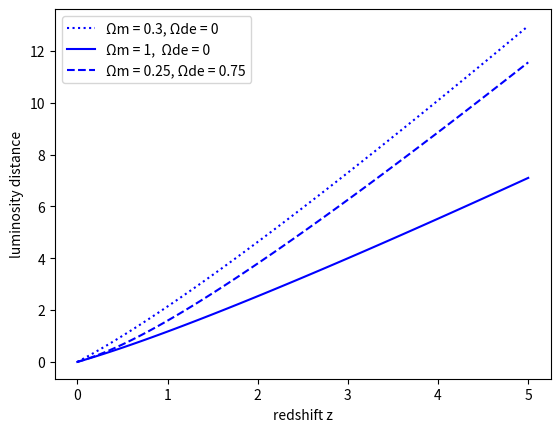

Write the Python code that produced this figure.
import matplotlib.pyplot as plt
import numpy as np
from math import sqrt
from scipy.integrate import quad

#calculating luminosity distance for a flat cosmology based on distances to SNe Ia 
#outputs a plot for three cosmologies below

class Luminosity_Distance:
    
    def __init__(self, matter, dark_energy):
        self.dark_energy = dark_energy
        self.matter = matter
        self.redshift = np.linspace(0,5,100)
           
    def integral(self, x):
        self.x = x
        return (1/sqrt(self.matter*(1+self.x)**(3)+self.dark_energy))

    def calculation(self):
        res = []
        for i in self.redshift:
            res.append(quad(self.integral, 0, i))

        integral_results = []
        for i in range(0,len(res)):
            integral_results.append(res[i][0])

        angular_distance = []
        for i in range(0,len(integral_results)):
            calc = integral_results[i]/(1+self.redshift[i])
            angular_distance.append(calc)

        luminosity_distance = []
        for i in range(0, len(angular_distance)):
            calc2 = ((1+self.redshift[i])**2)*angular_distance[i]
            luminosity_distance.append(calc2)

        return luminosity_distance
 
#three cosmologies
matter = [0.3, 1, 0.25]
dark_energy = [0, 0, 0.75]
redshift = np.linspace(0,5,100)

DL_1 = Luminosity_Distance(matter[0], dark_energy[0])
DL_2 = Luminosity_Distance(matter[1], dark_energy[1])
DL_3 = Luminosity_Distance(matter[2], dark_energy[2])

plt.plot(redshift, DL_1.calculation(), color='blue', linestyle='dotted', label='Ωm = 0.3, Ωde = 0')
plt.plot(redshift, DL_2.calculation(), color='blue', label='Ωm = 1,  Ωde = 0')
plt.plot(redshift, DL_3.calculation(), color='blue', linestyle='--', label='Ωm = 0.25, Ωde = 0.75')
plt.xlabel("redshift z")
plt.ylabel("luminosity distance")
plt.legend(loc='best')
plt.show()
